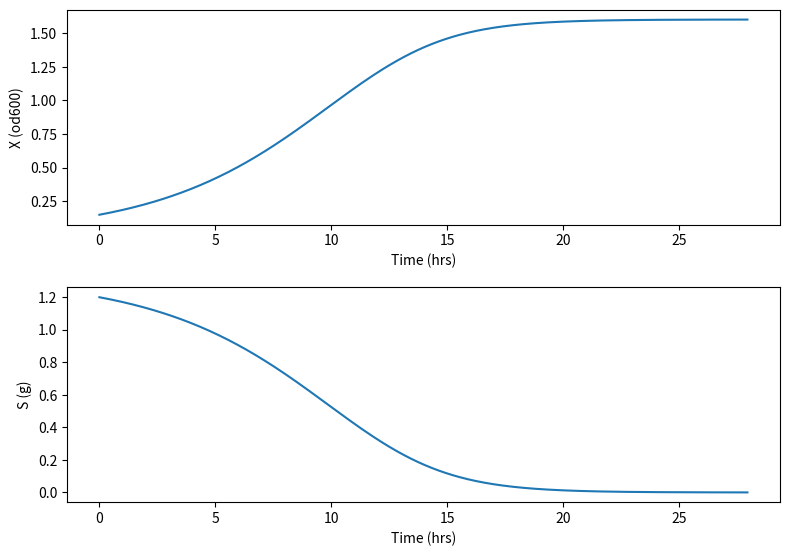

The matplotlib source for this figure:
# -*- coding: utf-8 -*-
"""
Created on Fri Oct 23 14:38:25 2020

[redacted]
"""
import numpy as np
import matplotlib.pyplot as plt
from scipy.integrate import odeint


def f(y, t, params):
    X, S = y      # unpack current values of y
    umax, Ks, Yxs = params  # unpack parameters
    derivs = [X*umax*S/(Ks+S),      # list of dy/dt=f functions
             -X*umax*S/(Yxs*(Ks+S))]
    return derivs


# Parameters
umax = 0.43         # maximum growth rate
Ks = 1.2       # half-velocity constant
Yxs = 1.21     # yield coefficient for biomass/substrate

# Initial values
X0 = 0.15     # initial cell concentration (od600)
S0 = 1.2     # initial initial mass substrate (g)

# Bundle parameters for ODE solver
params = [umax, Ks, Yxs]

# Bundle initial conditions for ODE solver
y0 = [X0, S0]

# Make time array for solution
tStop = 28.
tInc = 0.05
t = np.arange(0., tStop, tInc)

# Call the ODE solver
psoln = odeint(f, y0, t, args=(params,))

# Plot results
fig = plt.figure(1, figsize=(8,8))


# Plot X as a function of time
ax1 = fig.add_subplot(311)
ax1.plot(t, psoln[:,0])
ax1.set_xlabel('Time (hrs)')
ax1.set_ylabel('X (od600)')


# Plot S as a function of time
ax2 = fig.add_subplot(312)
ax2.plot(t, psoln[:,1])
ax2.set_xlabel('Time (hrs)')
ax2.set_ylabel('S (g)')


plt.tight_layout()
plt.show()
